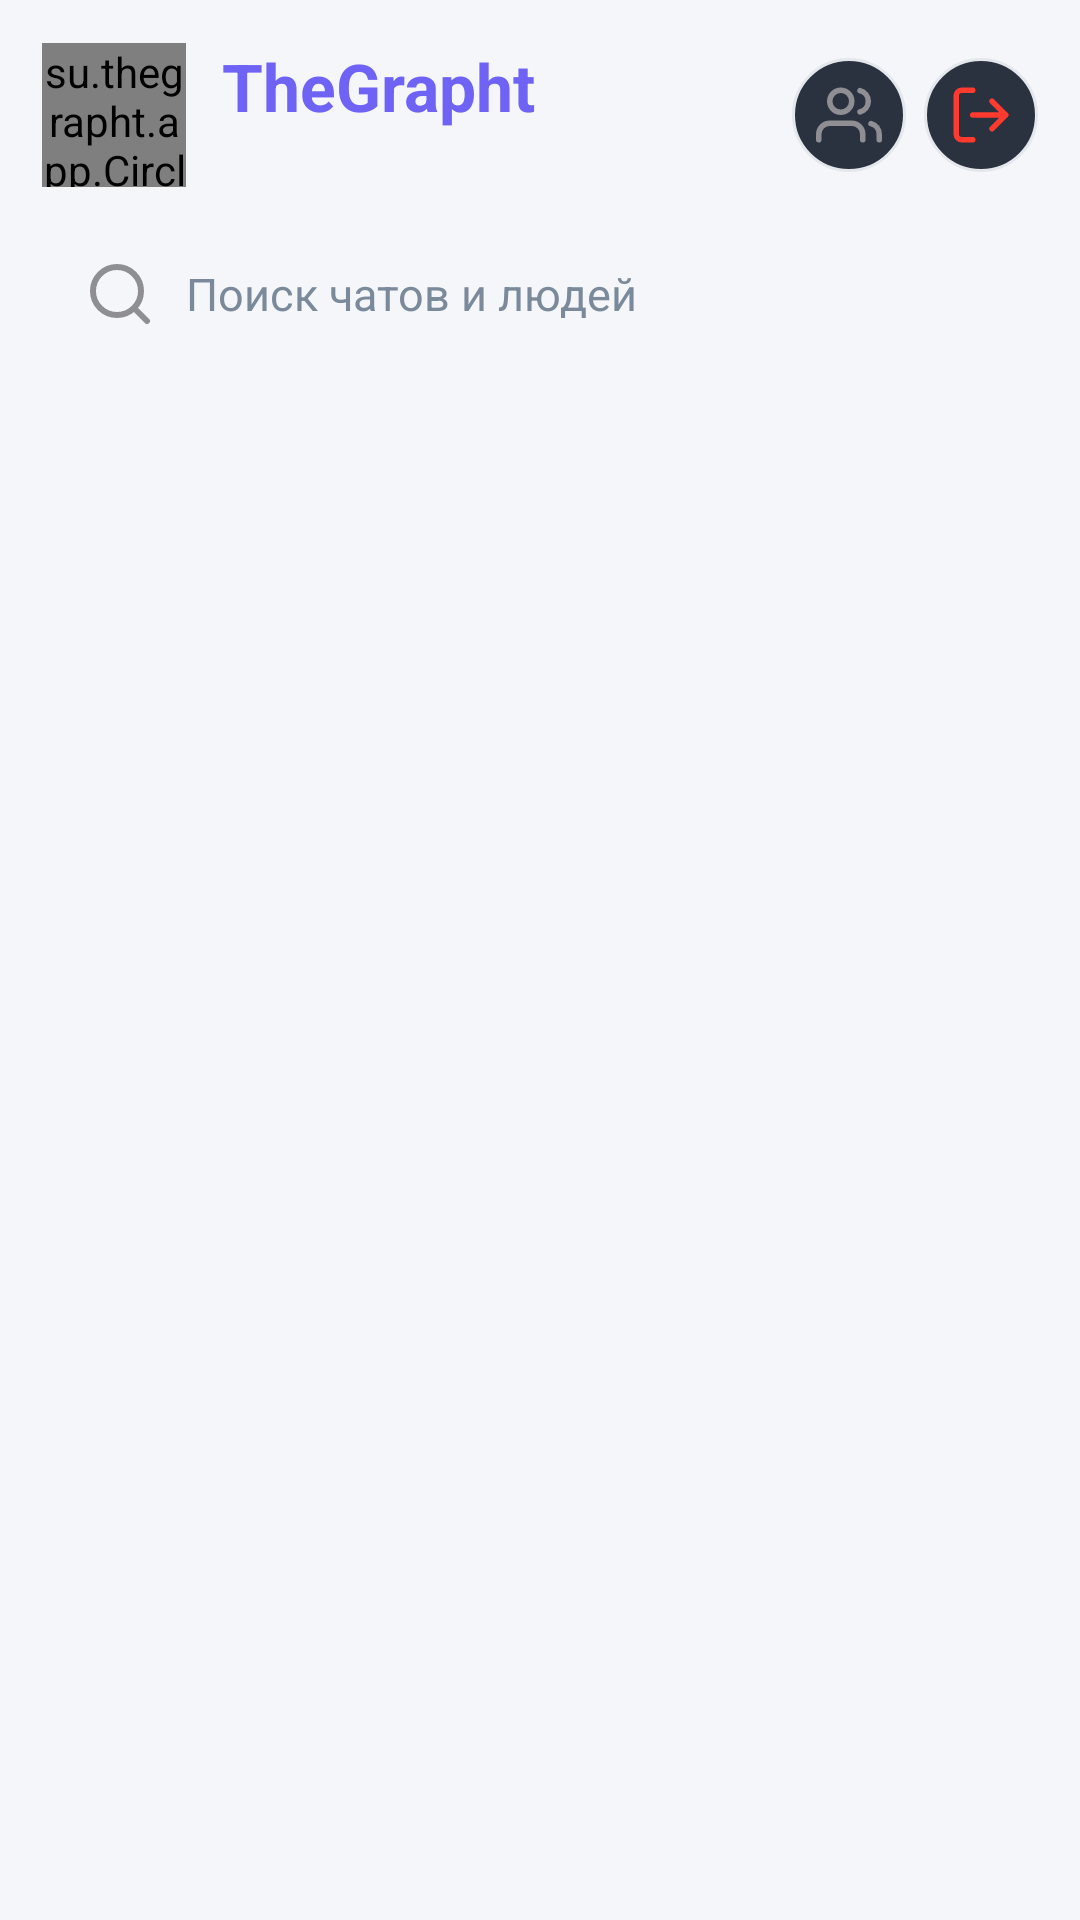

Android layout source for this screen:
<!-- AndroidManifest.xml: application theme Theme.TheGrapht -->
<!-- res/layout/activity_dialogs.xml -->
<?xml version="1.0" encoding="utf-8"?>
<LinearLayout xmlns:android="http://schemas.android.com/apk/res/android"
    android:layout_width="match_parent"
    android:layout_height="match_parent"
    android:background="?android:attr/windowBackground"
    android:orientation="horizontal">

    
    <LinearLayout
        android:id="@+id/dialogsSidebar"
        android:layout_width="match_parent"
        android:layout_height="match_parent"
        android:background="?android:attr/windowBackground"
        android:orientation="vertical"
        android:paddingLeft="14dp"
        android:paddingTop="14dp"
        android:paddingRight="14dp"
        android:paddingBottom="12dp">

        <LinearLayout
            android:layout_width="match_parent"
            android:layout_height="wrap_content"
            android:gravity="center_vertical"
            android:orientation="horizontal">

            <su.thegrapht.app.CircleImageView
                android:layout_width="48dp"
                android:layout_height="48dp"
                android:src="@drawable/thegrapht_logo"
                android:scaleType="centerCrop" />

            <LinearLayout
                android:layout_width="0dp"
                android:layout_height="wrap_content"
                android:layout_marginLeft="12dp"
                android:layout_weight="1"
                android:orientation="vertical">

                <TextView
                    android:layout_width="wrap_content"
                    android:layout_height="wrap_content"
                    android:text="TheGrapht"
                    android:textColor="@color/tg_primary"
                    android:textSize="22sp"
                    android:textStyle="bold" />

                <TextView
                    android:id="@+id/dialogsUserName"
                    android:layout_width="wrap_content"
                    android:layout_height="wrap_content"
                    android:layout_marginTop="2dp"
                    android:textColor="@color/tg_text_muted"
                    android:textSize="13sp" />
            </LinearLayout>

            <ImageView
                android:id="@+id/createGroupButton"
                android:layout_width="38dp"
                android:layout_height="38dp"
                android:layout_marginRight="6dp"
                android:background="@drawable/bg_icon_circle"
                android:src="@drawable/ic_users"
                android:contentDescription="Создать группу"
                android:padding="8dp"
                android:clickable="true"
                android:focusable="true"/>

            <ImageView
                android:id="@+id/logoutButton"
                android:layout_width="38dp"
                android:layout_height="38dp"
                android:background="@drawable/bg_icon_circle"
                android:src="@drawable/ic_logout"
                android:contentDescription="Выйти"
                android:padding="8dp"
                android:clickable="true"
                android:focusable="true" />
        </LinearLayout>

        <EditText
            android:id="@+id/dialogsSearch"
            android:layout_width="match_parent"
            android:layout_height="46dp"
            android:layout_marginTop="12dp"
            android:background="@drawable/bg_input_tg"
            android:hint="Поиск чатов и людей"
            android:drawableStart="@drawable/ic_search"
            android:drawablePadding="10dp"
            android:paddingLeft="14dp"
            android:paddingRight="14dp"
            android:textColor="@color/tg_text"
            android:textColorHint="@color/tg_text_muted"
            android:textSize="15sp"
            android:maxLines="1"
            android:inputType="text" />

        <TextView
            android:id="@+id/dialogsStatus"
            android:layout_width="match_parent"
            android:layout_height="wrap_content"
            android:layout_marginTop="8dp"
            android:minHeight="18dp"
            android:textColor="@color/tg_text_muted"
            android:textSize="13sp" />

        <FrameLayout
            android:layout_width="match_parent"
            android:layout_height="0dp"
            android:layout_marginTop="6dp"
            android:layout_weight="1">

            <ListView
                android:id="@+id/dialogsList"
                android:layout_width="match_parent"
                android:layout_height="match_parent"
                android:divider="@color/tg_border"
                android:dividerHeight="1dp"
                android:paddingBottom="10dp"
                android:scrollbars="none" />

            <su.thegrapht.app.GoogleLoaderView
                android:id="@+id/dialogsLoader"
                android:layout_width="48dp"
                android:layout_height="48dp"
                android:layout_gravity="center"
                android:visibility="gone" />
        </FrameLayout>
    </LinearLayout>

    
    <View
        android:id="@+id/tabletDivider"
        android:layout_width="1dp"
        android:layout_height="match_parent"
        android:background="@color/tg_border"
        android:visibility="gone" />

    
    <FrameLayout
        android:id="@+id/tabletChatContainer"
        android:layout_width="0dp"
        android:layout_height="match_parent"
        android:layout_weight="2"
        android:background="?android:attr/windowBackground"
        android:visibility="gone" />

</LinearLayout>
<!-- resources referenced by this layout -->
<resources>
  <color name="tg_border">#E4E7EB</color>
  <color name="tg_primary">#6F63F6</color>
  <color name="tg_text">#1C1C1E</color>
  <color name="tg_text_muted">#7A8A9A</color>
  <!-- drawable bg_icon_circle (drawable) -->
  <?xml version="1.0" encoding="utf-8"?>
  <ripple xmlns:android="http://schemas.android.com/apk/res/android"
      android:color="#1AFFFFFF">
      <item android:id="@android:id/mask">
          <shape>
              <solid android:color="@android:color/white" />
              <corners android:radius="999dp" />
          </shape>
      </item>
      <item>
          <shape>
              <solid android:color="#2A3240" />
              <corners android:radius="999dp" />
              <stroke
                  android:width="1dp"
                  android:color="@color/tg_border" />
          </shape>
      </item>
  </ripple>
  <!-- drawable ic_logout (drawable) -->
  <vector xmlns:android="http://schemas.android.com/apk/res/android"
      android:width="24dp"
      android:height="24dp"
      android:viewportWidth="24"
      android:viewportHeight="24">
      <path
          android:pathData="M9,21H5a2,2 0 0,1 -2,-2V5a2,2 0 0,1 2,-2h4M16,17l5,-5l-5,-5M21,12H9"
          android:strokeColor="#FF3B30"
          android:strokeWidth="2"
          android:strokeLineCap="round"
          android:strokeLineJoin="round"/>
  </vector>
  <!-- drawable ic_search (drawable) -->
  <vector xmlns:android="http://schemas.android.com/apk/res/android"
      android:width="24dp"
      android:height="24dp"
      android:viewportWidth="24"
      android:viewportHeight="24">
      <path
          android:pathData="M11,19c4.418,0 8,-3.582 8,-8s-3.582,-8 -8,-8s-8,3.582 -8,8s3.582,8 8,8z M21,21l-4.35,-4.35"
          android:strokeColor="#8E8E93"
          android:strokeWidth="2"
          android:strokeLineCap="round"
          android:strokeLineJoin="round"/>
  </vector>
  <!-- drawable ic_users (drawable) -->
  <vector xmlns:android="http://schemas.android.com/apk/res/android"
      android:width="24dp"
      android:height="24dp"
      android:viewportWidth="24"
      android:viewportHeight="24">
      <path
          android:pathData="M17,21v-2a4,4 0 0,0 -4,-4H5a4,4 0 0,0 -4,4v2M9,11a4,4 0 1,0 0,-8a4,4 0 0,0 0,8z M23,21v-2a4,4 0 0,0 -3,-3.87 M16,3.13a4,4 0 0,1 0,7.75"
          android:strokeColor="#8E8E93"
          android:strokeWidth="2"
          android:strokeLineCap="round"
          android:strokeLineJoin="round"/>
  </vector>
  <!-- drawable thegrapht_logo: jpg bitmap (drawable-nodpi, 2880 bytes) -->
  <style name="Theme.TheGrapht" parent="@android:style/Theme.Material.NoActionBar">
          <item name="android:windowBackground">@color/tg_bg</item>
          <item name="android:statusBarColor">@color/tg_bg</item>
          <item name="android:navigationBarColor">@color/tg_bg</item>
          <item name="android:textColorPrimary">@color/tg_text</item>
          <item name="android:textColorSecondary">@color/tg_text_muted</item>
          <item name="android:windowContentTransitions">true</item>
      </style>
  <color name="tg_bg">#F4F6FA</color>
</resources>
